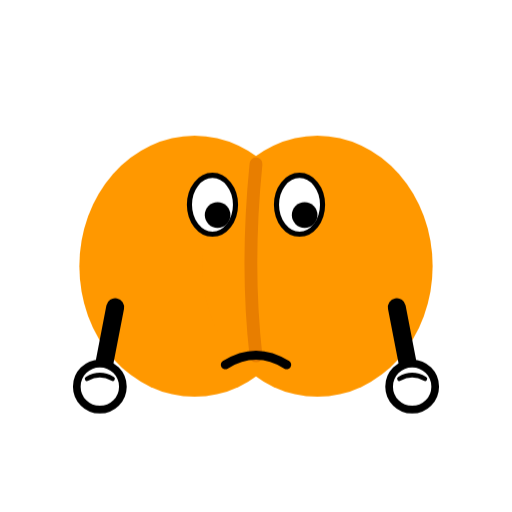
t = 0.00 s
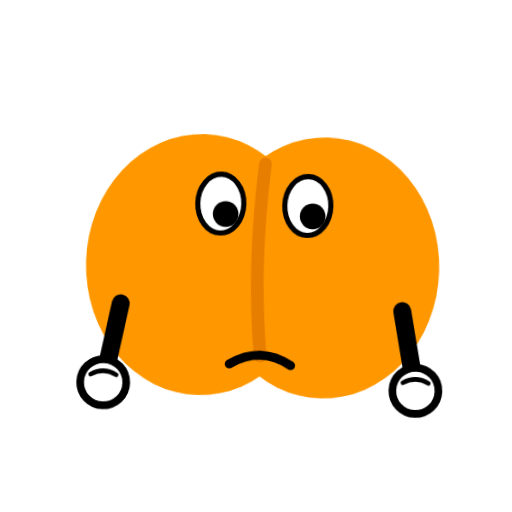
t = 0.38 s
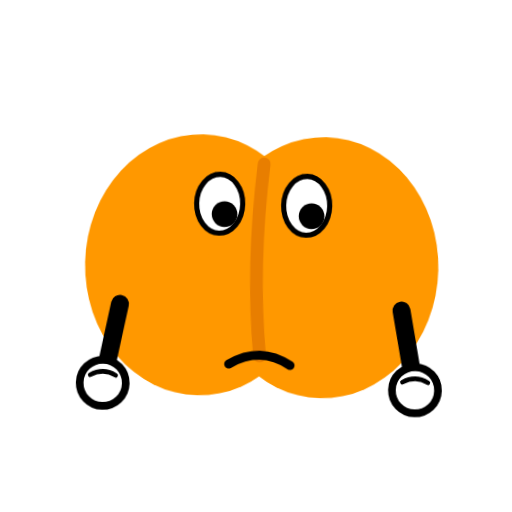
t = 0.75 s
t = 1.00 s: frame unchanged from t = 0.00 s, image omitted
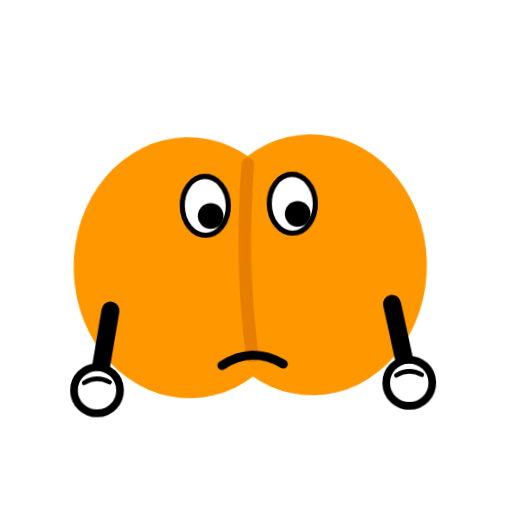
t = 1.25 s
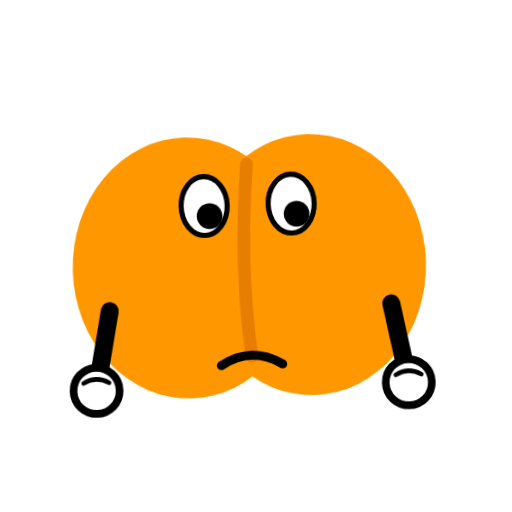
t = 1.63 s

The animated SVG that drew these frames (rendered in a browser with its animation timeline set to each time). Animation: 1 CSS @keyframes rule; one cycle of 2.00 s, repeats indefinitely.

<svg xmlns="http://www.w3.org/2000/svg" viewBox="0 0 400 400" width="512" height="512" role="img" aria-labelledby="pout-title pout-desc" style="overflow:hidden">
  <title id="pout-title">嘟嘴</title>
  <desc id="pout-desc">Pout</desc>
  <style>

    .root { transform-origin: 200px 300px; animation: sway 2s cubic-bezier(0.45, 0, 0.55, 1) infinite; }
    @keyframes sway {
      0%,100% { transform: translateX(0) rotate(0); }
      25% { transform: translateX(3px) rotate(1.8deg); }
      75% { transform: translateX(-3px) rotate(-1.8deg); }
    }


  </style>
  <g class="root">

    <ellipse cx="152" cy="208" rx="90" ry="102" fill="#FF9800"/>
    <ellipse cx="248" cy="208" rx="90" ry="102" fill="#FF9800"/>
    <path d="M200 128 Q192 208 200 278" fill="none" stroke="#E87E00" stroke-width="10" stroke-linecap="round"/>
<g class="arm-l">
      <path d="M90 240 Q84 271 78 302" fill="none" stroke="#000000" stroke-width="14" stroke-linecap="round"/>
      
      <circle cx="78" cy="302" r="18" fill="#FFFFFF" stroke="#000000" stroke-width="6"/>
      <path d="M68 296 Q78 290 88 296" fill="none" stroke="#000000" stroke-width="3.5" stroke-linecap="round"/></g><g class="arm-r">
      <path d="M310 240 Q316 271 322 302" fill="none" stroke="#000000" stroke-width="14" stroke-linecap="round"/>
      
      <circle cx="322" cy="302" r="18" fill="#FFFFFF" stroke="#000000" stroke-width="6"/>
      <path d="M312 296 Q322 290 332 296" fill="none" stroke="#000000" stroke-width="3.5" stroke-linecap="round"/></g>

    <ellipse cx="166" cy="160" rx="18" ry="23" fill="#FFFFFF" stroke="#000000" stroke-width="4"/>
    <circle cx="170" cy="168" r="10" fill="#000000"/>
    <ellipse cx="234" cy="160" rx="18" ry="23" fill="#FFFFFF" stroke="#000000" stroke-width="4"/>
    <circle cx="238" cy="168" r="10" fill="#000000"/>
<path d="M176 285 Q200 270 224 285" fill="none" stroke="#000000" stroke-width="7" stroke-linecap="round"/>
  </g>

</svg>
